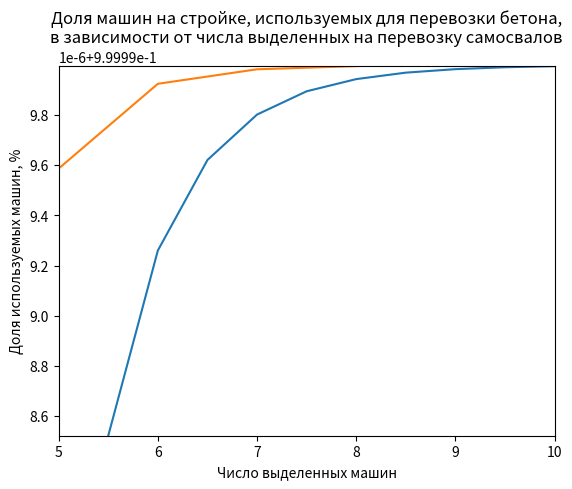

Recreate this plot in Python.
# M/M/k с групповым обслуживанием
# k = 4 самосвала по 2 м3
# замес 10 м3 в 2 часа
# t_wait = 2 часа

# lambda = 10/2 м3 в час 
# mu = 2/10 м3 в час

from math import factorial, exp
import numpy as np
import matplotlib.pyplot as plt

def get_r(alpha, beta):
    eps = .00000001
    r = 1
    while ((alpha / beta)**r / factorial(r-1)) * exp(alpha / beta) > eps:
        r += 1
    return r

def prod(k, s, beta):
    prod = 1
    for m in range(1, s + 1):
        prod *= (k + m * beta)
    return prod


def get_p_0(k, alpha, beta):
    res_1 = sum([(alpha ** n / factorial(n)) for n in range(0, k + 1)])
    res_2 = alpha ** k / factorial(k)
    res_3 = sum([alpha ** s / prod(k, s, beta) for s in range(1, r + 1)])
    res = 1 / (res_1 + res_2 * res_3)
    return res


def get_p_n(n, alpha, p_0):
    return (alpha**n / factorial(n)) * p_0


def get_p_ks(k, s, alpha, beta, p_0):
    res = ((alpha**(k + s)) / (factorial(k) * prod(k, s, beta))) * p_0
    return res


lambda_ = 5
mu = 0.2
k = 4
nu = 1 / (k * mu)
t_wait = 2

alpha = lambda_ / mu
beta = nu / mu

r = get_r(alpha, beta)
print(f'r = {r}')

# а) вероятность того, что 1, 2 или все самосвалы возьмут бетон из замеса (т. е. эти самосвалы не находятся в рейсе); 
print('A) Вероятность того, что 1, 2 или все самосвалы возьмут бетон из замеса (т. е. эти самосвалы не находятся в рейсе):')
p_0 = get_p_0(k, alpha, beta)
[print(f'\t{k - n - 1} самосвалы: {get_p_n(n, alpha, p_0)}') for n in [2, 1]] 
print(f'\tВсе самосвалы: {p_0}')

# б) среднее число самосвалов, которые возьмут бетон из замеса; 
h = sum([n * get_p_n(n, alpha, p_0) for n in range(1, k + 1)]) + \
    k * sum([get_p_ks(k, s, alpha, beta, p_0) for s in range(1, r + 1)])
print(f'Б) Среднее число самосвалов, которые возьмут бетон из замеса: {h}')

# в) количество бетона, которое будет израсходовано на свою стройку, и количество бетона, отданного другим организациям; 
b = sum([s * get_p_ks(k, s, alpha, beta, p_0) for s in range(1, r + 1)])
p_ref = 1 - h / alpha
mean_count_finished = lambda_ * (1 - p_ref)
mean_count_refuse = lambda_ * p_ref
print(f'В) Количество бетона, которое будет израсходовано на свою стройку: {mean_count_finished}')
print(f'   Количество бетона, отданного другим организациям: {mean_count_refuse}')

# г) вероятность того, что весь бетон будет отдан другим строительным организациям; 
print(f'Г) Вероятность того, что весь бетон будет отдан другим строительным организациям: {p_ref}')

# д) долю машин стройки, используемых для перевозки бетона, и долю машин, простаивающих в ожидании загрузки бетона; 
print(f'Д) Доля машин стройки, используемых для перевозки бетона: {(1 - p_0) * 100}%')
print(f'   Доля машин, простаивающих в ожидании загрузки бетона: {p_0 * 100}%')

# е) вероятность простоя самосвалов.
print(f'Е) Вероятность простоя самосвалов: {p_0}')

# Определить долю машин стройки, используемых для перевозки бетона, в зависимости от 
print()
# а) объема одного замеса бетона, который меняется – увеличивается на 10, 20, …, 100 процентов (построить график зависимости);
lambdas = np.arange(0.1, 1.1, 0.1) * lambda_ + lambda_
print(f'А) Увеличение объёма одного замеса бетона: {lambdas}')
p_s = []
for lambda_tmp in lambdas:
    alpha = lambda_tmp / mu
    p_s.append(1 - get_p_0(k, alpha, beta))
print(f'   Доля машин стройки, используемых для перевозки бетона: {p_s}')
plt.plot(lambdas, p_s)
plt.title('Доля машин на стройке, используемых для перевозки бетона,\nв зависимости от объёма одного замеса бетона')
plt.xlabel('Объём, м^3')
plt.ylabel('Машины, %')
plt.show()

# б) изменения количества единиц занятых на перевозке бетона самосвалов – увеличения, но не более, чем в 2 раза (построить график зависимости)
kappas = np.arange(5, k*2+1)
print(f'Б) Увеличение числа занятых на перевозке самосвалов: {kappas}')
p_s = []
alpha = lambda_ / mu
for kappa_tmp in kappas:
    nu = 1 / (kappa_tmp * mu)
    beta = nu / mu
    p_s.append(1 - get_p_0(kappa_tmp, alpha, beta))
print(f'   Доля машин стройки, используемых для перевозки бетона: {p_s}')
plt.autoscale(tight=True)
plt.plot(kappas, p_s)
plt.title('Доля машин на стройке, используемых для перевозки бетона,\nв зависимости от числа выделенных на перевозку самосвалов')
plt.xlabel('Число выделенных машин')
plt.ylabel('Доля используемых машин, %')
plt.show()
